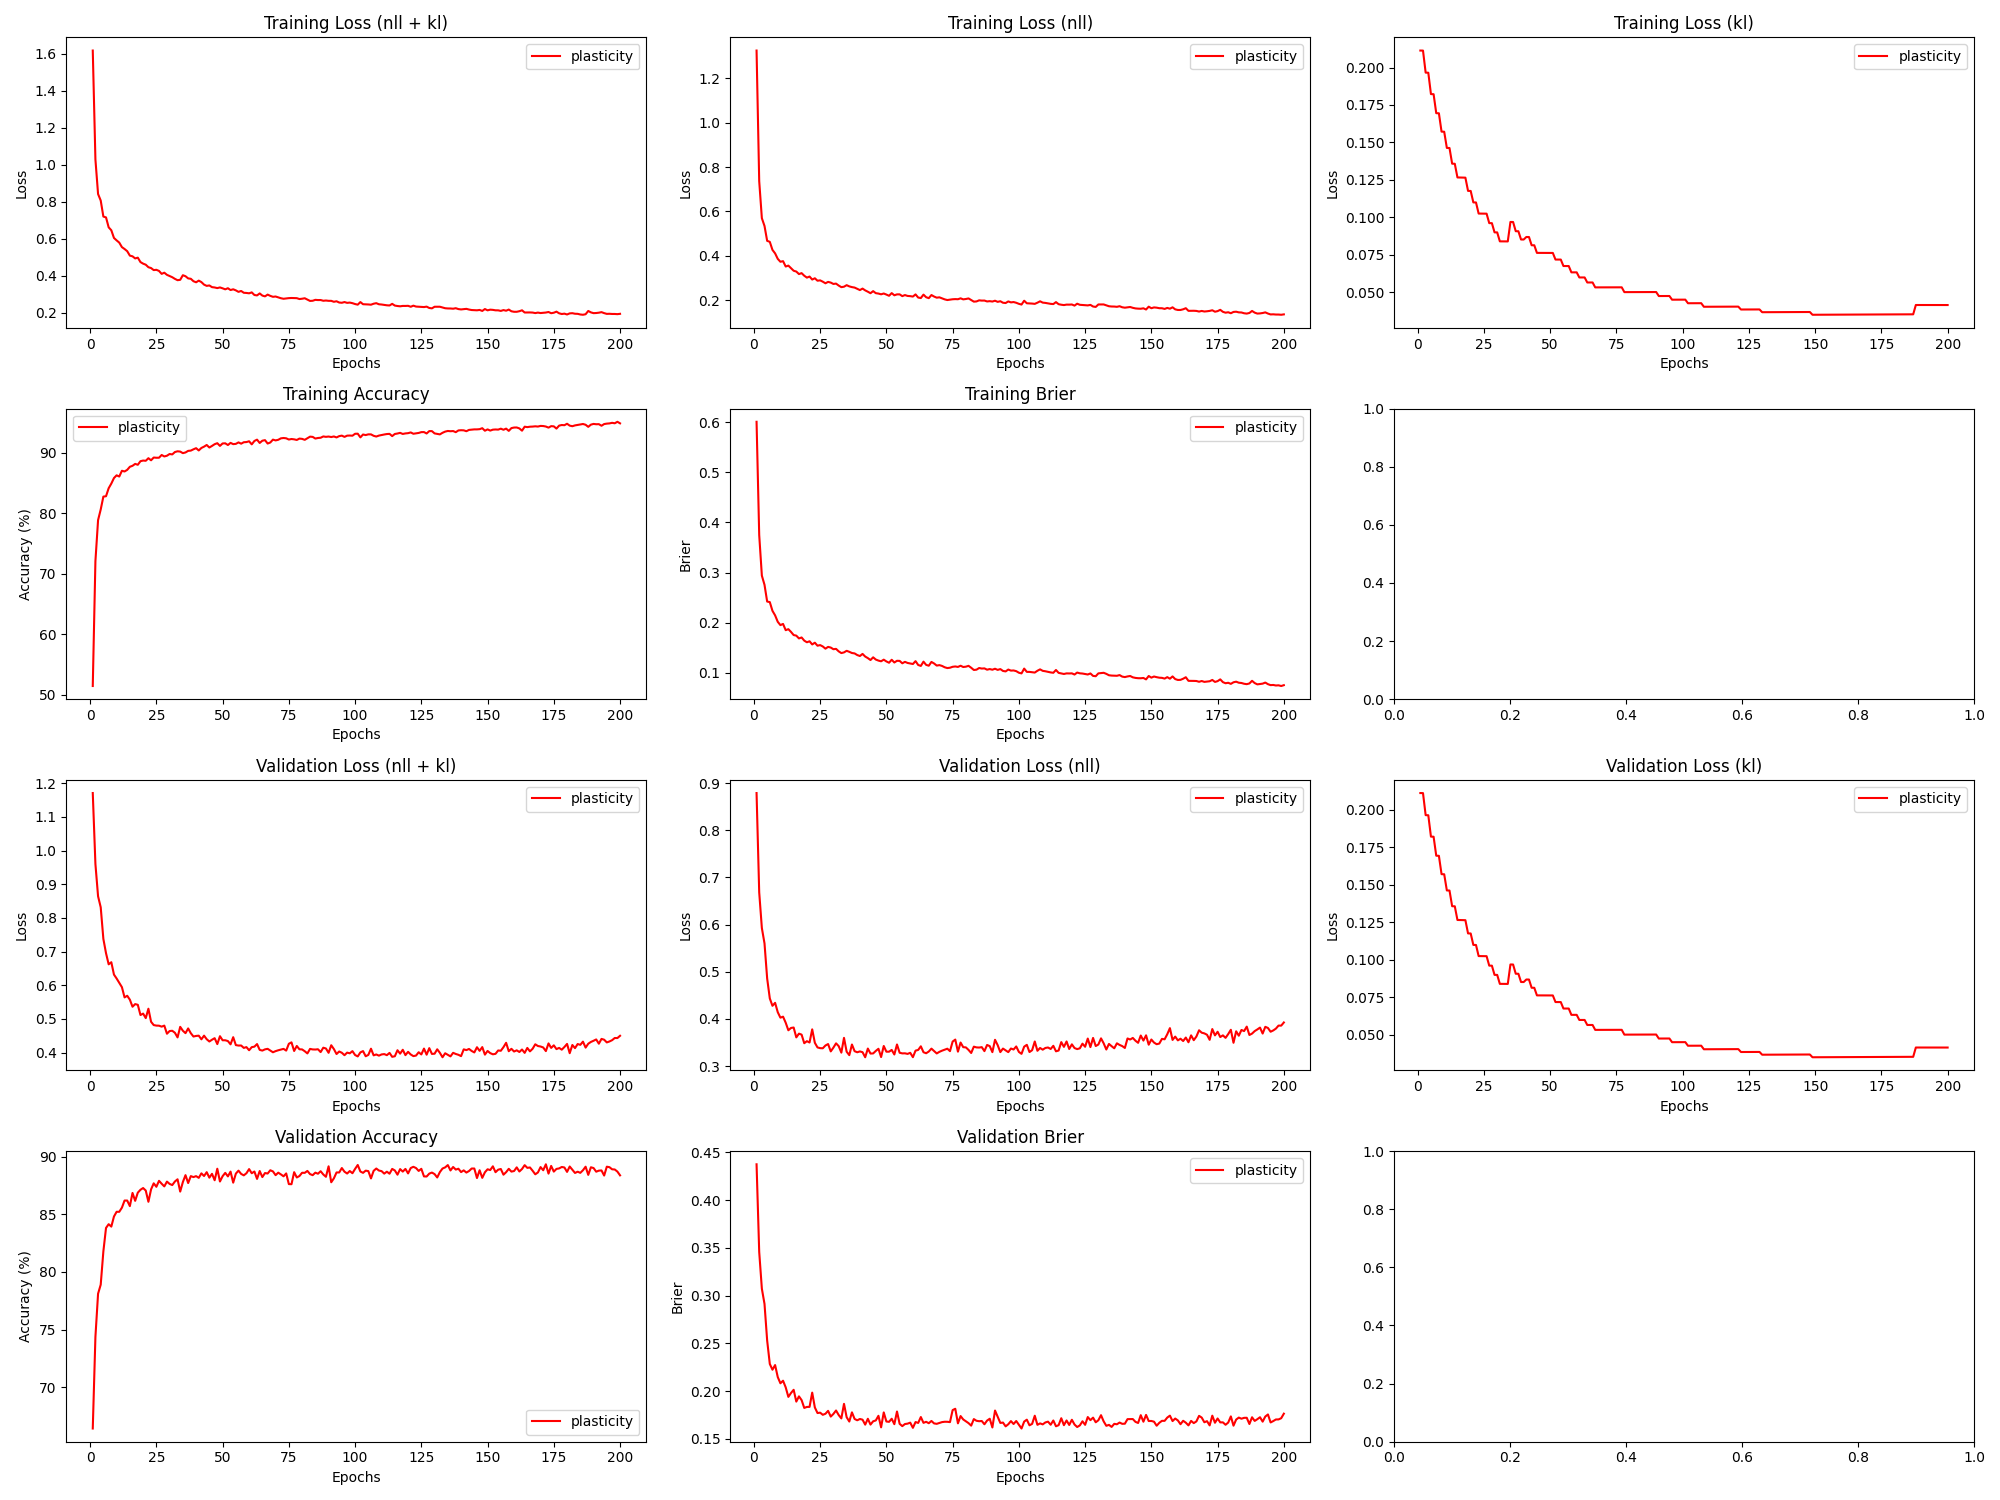

The file beside this chart, header and first rows:
epoch, train_loss_total, train_loss_nll, train_loss_kl, train_loss_penalty, train_acc, train_brier, val_loss_total, val_loss_nll, val_loss_kl, val_loss_penalty, val_acc, val_brier, param_count
1, 1.617, 1.325, 0.2113, 0.08039, 51.43, 0.6011, 1.171, 0.8791, 0.2113, 0.08039, 66.42, 0.4374, 803860
2, 1.028, 0.7362, 0.2113, 0.08039, 72.06, 0.3749, 0.96, 0.6683, 0.2113, 0.08039, 74.37, 0.3456, 803860
3, 0.841, 0.5695, 0.1966, 0.07486, 78.83, 0.2939, 0.8642, 0.5928, 0.1965, 0.07486, 78.11, 0.3072, 748612
4, 0.8058, 0.5344, 0.1965, 0.07486, 80.6, 0.2756, 0.8315, 0.5602, 0.1965, 0.07486, 78.89, 0.2913, 748612
5, 0.7192, 0.4674, 0.1823, 0.06951, 82.72, 0.2422, 0.7375, 0.4858, 0.1822, 0.06951, 81.78, 0.253, 695092
6, 0.7146, 0.4629, 0.1822, 0.06951, 82.79, 0.241, 0.6951, 0.4435, 0.1821, 0.06951, 83.81, 0.2285, 695092
7, 0.6609, 0.4267, 0.1695, 0.06475, 84.11, 0.2237, 0.6621, 0.4279, 0.1695, 0.06475, 84.13, 0.2225, 647550
8, 0.6451, 0.4109, 0.1694, 0.06475, 84.87, 0.2146, 0.6683, 0.4342, 0.1694, 0.06475, 83.92, 0.2273, 647550
9, 0.6035, 0.3862, 0.1572, 0.06015, 85.79, 0.2017, 0.6316, 0.4143, 0.1571, 0.06015, 84.8, 0.2148, 601460
10, 0.5904, 0.3731, 0.1571, 0.06015, 86.24, 0.1951, 0.6199, 0.4027, 0.1571, 0.06015, 85.21, 0.2083, 601460
11, 0.5783, 0.3759, 0.1463, 0.05608, 86.04, 0.1975, 0.6072, 0.4048, 0.1463, 0.05608, 85.21, 0.211, 560820
12, 0.554, 0.3517, 0.1462, 0.05608, 86.99, 0.185, 0.5942, 0.392, 0.1462, 0.05608, 85.57, 0.204, 560820
13, 0.5437, 0.3558, 0.1358, 0.05214, 86.87, 0.187, 0.5638, 0.376, 0.1357, 0.05214, 86.18, 0.1941, 521380
14, 0.532, 0.3441, 0.1357, 0.05214, 87.14, 0.1816, 0.5687, 0.3809, 0.1357, 0.05214, 86.18, 0.1981, 521380
15, 0.5079, 0.3327, 0.1266, 0.04869, 87.65, 0.1753, 0.557, 0.3818, 0.1265, 0.04869, 85.7, 0.2015, 486910
16, 0.5043, 0.329, 0.1265, 0.04869, 87.81, 0.1741, 0.5361, 0.3609, 0.1265, 0.04869, 86.84, 0.1891, 486910
17, 0.4928, 0.3176, 0.1265, 0.04869, 88.13, 0.1686, 0.5439, 0.3688, 0.1265, 0.04869, 86.16, 0.1946, 486910
18, 0.497, 0.3219, 0.1264, 0.04869, 87.98, 0.1704, 0.5418, 0.3667, 0.1264, 0.04869, 86.87, 0.1907, 486910
19, 0.4732, 0.3102, 0.1176, 0.04534, 88.57, 0.1641, 0.5114, 0.3485, 0.1176, 0.04534, 87.12, 0.1825, 453412
20, 0.4646, 0.3017, 0.1176, 0.04534, 88.68, 0.1608, 0.5157, 0.3529, 0.1175, 0.04534, 87.27, 0.1835, 453412
21, 0.4589, 0.3065, 0.1099, 0.04245, 88.64, 0.1628, 0.5023, 0.35, 0.1099, 0.04245, 87.05, 0.1836, 424452
22, 0.4453, 0.293, 0.1099, 0.04245, 89.07, 0.1565, 0.5302, 0.3779, 0.1099, 0.04245, 86.08, 0.1985, 424452
23, 0.4408, 0.2987, 0.1025, 0.03963, 88.72, 0.16, 0.4915, 0.3494, 0.1024, 0.03963, 87.15, 0.183, 396260
24, 0.4297, 0.2877, 0.1024, 0.03963, 89.18, 0.154, 0.4816, 0.3396, 0.1024, 0.03963, 87.67, 0.1771, 396260
25, 0.4313, 0.2893, 0.1024, 0.03963, 89.14, 0.1552, 0.4801, 0.338, 0.1024, 0.03963, 87.38, 0.1775, 396260
26, 0.4253, 0.2833, 0.1024, 0.03963, 89.15, 0.1525, 0.4798, 0.3378, 0.1024, 0.03963, 87.89, 0.1753, 396260
27, 0.4094, 0.2761, 0.09607, 0.03722, 89.6, 0.1481, 0.477, 0.3437, 0.09605, 0.03722, 87.64, 0.1764, 372222
28, 0.4157, 0.2825, 0.09604, 0.03722, 89.36, 0.1516, 0.48, 0.3468, 0.09603, 0.03722, 87.41, 0.1794, 372222
29, 0.4041, 0.2793, 0.08989, 0.03488, 89.48, 0.1503, 0.4559, 0.3312, 0.08988, 0.03488, 87.83, 0.1734, 348772
30, 0.3979, 0.2731, 0.08987, 0.03488, 89.76, 0.147, 0.4639, 0.3391, 0.08986, 0.03488, 87.62, 0.1762, 348772
31, 0.3912, 0.2747, 0.08389, 0.03259, 89.69, 0.1477, 0.4647, 0.3483, 0.08388, 0.03259, 87.53, 0.1798, 325910
32, 0.3824, 0.2659, 0.08387, 0.03259, 90.09, 0.1427, 0.4587, 0.3423, 0.08387, 0.03259, 87.83, 0.175, 325910
33, 0.3752, 0.2587, 0.08386, 0.03259, 90.21, 0.1392, 0.445, 0.3285, 0.08385, 0.03259, 88.03, 0.1715, 325910
34, 0.3772, 0.2607, 0.08384, 0.03259, 90.16, 0.1406, 0.4763, 0.3599, 0.08384, 0.03259, 86.96, 0.1868, 325910
35, 0.4021, 0.2676, 0.09685, 0.03756, 89.9, 0.1438, 0.4649, 0.3305, 0.09683, 0.03756, 87.78, 0.1728, 375644
36, 0.3966, 0.2622, 0.09681, 0.03756, 90.02, 0.1418, 0.4576, 0.3232, 0.0968, 0.03756, 88.38, 0.1682, 375644
37, 0.3848, 0.2589, 0.09067, 0.03525, 90.28, 0.1394, 0.4716, 0.3457, 0.09065, 0.03525, 87.7, 0.1779, 352532
38, 0.3827, 0.2568, 0.09064, 0.03525, 90.32, 0.1386, 0.4575, 0.3316, 0.09062, 0.03525, 88.3, 0.1709, 352532
39, 0.3696, 0.2513, 0.08513, 0.03317, 90.54, 0.1353, 0.4476, 0.3293, 0.08511, 0.03317, 88.22, 0.1696, 331718
40, 0.3639, 0.2456, 0.0851, 0.03317, 90.72, 0.1334, 0.4494, 0.3311, 0.08509, 0.03317, 88.3, 0.1709, 331718
41, 0.3729, 0.2522, 0.0868, 0.03385, 90.35, 0.1376, 0.4501, 0.3295, 0.08679, 0.03385, 88.15, 0.1702, 338468
42, 0.3648, 0.2442, 0.08678, 0.03385, 90.76, 0.1324, 0.4393, 0.3187, 0.08677, 0.03385, 88.54, 0.165, 338468
43, 0.3512, 0.2381, 0.08128, 0.03176, 90.98, 0.1292, 0.4502, 0.3372, 0.08127, 0.03176, 88.31, 0.1711, 317552
44, 0.3445, 0.2315, 0.08126, 0.03176, 91.25, 0.1254, 0.4396, 0.3266, 0.08126, 0.03176, 88.64, 0.1651, 317552
45, 0.3468, 0.2408, 0.07619, 0.02981, 90.83, 0.1308, 0.4328, 0.3268, 0.07618, 0.02981, 88.17, 0.1685, 298104
46, 0.3376, 0.2317, 0.07618, 0.02981, 91.1, 0.1263, 0.4381, 0.3321, 0.07617, 0.02981, 88.5, 0.1694, 298104
47, 0.3358, 0.2298, 0.07617, 0.02981, 91.38, 0.1243, 0.4427, 0.3367, 0.07616, 0.02981, 87.94, 0.1743, 298104
48, 0.3325, 0.2265, 0.07616, 0.02981, 91.55, 0.1229, 0.4251, 0.3192, 0.07616, 0.02981, 88.94, 0.1622, 298104
49, 0.3361, 0.2301, 0.07615, 0.02981, 91.1, 0.1261, 0.4486, 0.3426, 0.07615, 0.02981, 87.83, 0.1778, 298104
50, 0.3313, 0.2253, 0.07615, 0.02981, 91.5, 0.1226, 0.4365, 0.3306, 0.07615, 0.02981, 88.29, 0.1683, 298104
51, 0.3258, 0.2198, 0.07614, 0.02981, 91.53, 0.12, 0.4365, 0.3305, 0.07614, 0.02981, 88.58, 0.1679, 298104
52, 0.3317, 0.2319, 0.07173, 0.02811, 91.25, 0.1259, 0.4341, 0.3343, 0.07173, 0.02811, 88.28, 0.1712, 281060
53, 0.3219, 0.222, 0.07172, 0.02811, 91.6, 0.1205, 0.4244, 0.3246, 0.07172, 0.02811, 88.69, 0.1655, 281060
54, 0.326, 0.2261, 0.07172, 0.02811, 91.39, 0.1239, 0.4456, 0.3458, 0.07172, 0.02811, 87.73, 0.1788, 281060
55, 0.3201, 0.2263, 0.06741, 0.02644, 91.44, 0.1237, 0.4221, 0.3283, 0.06741, 0.02644, 88.52, 0.1658, 264356
56, 0.3121, 0.2183, 0.0674, 0.02644, 91.68, 0.1189, 0.4208, 0.3269, 0.0674, 0.02644, 88.78, 0.1634, 264356
57, 0.3169, 0.2231, 0.0674, 0.02644, 91.47, 0.1218, 0.4209, 0.3271, 0.0674, 0.02644, 88.49, 0.1656, 264356
58, 0.3071, 0.2191, 0.06319, 0.0248, 91.71, 0.1195, 0.4138, 0.3259, 0.06318, 0.0248, 88.37, 0.1661, 247992
59, 0.3062, 0.2182, 0.06318, 0.0248, 91.74, 0.1185, 0.4162, 0.3282, 0.06318, 0.0248, 88.55, 0.1671, 247992
60, 0.3043, 0.2163, 0.06318, 0.0248, 91.86, 0.1175, 0.4068, 0.3189, 0.06318, 0.0248, 88.91, 0.1617, 247992
... 140 more rows
